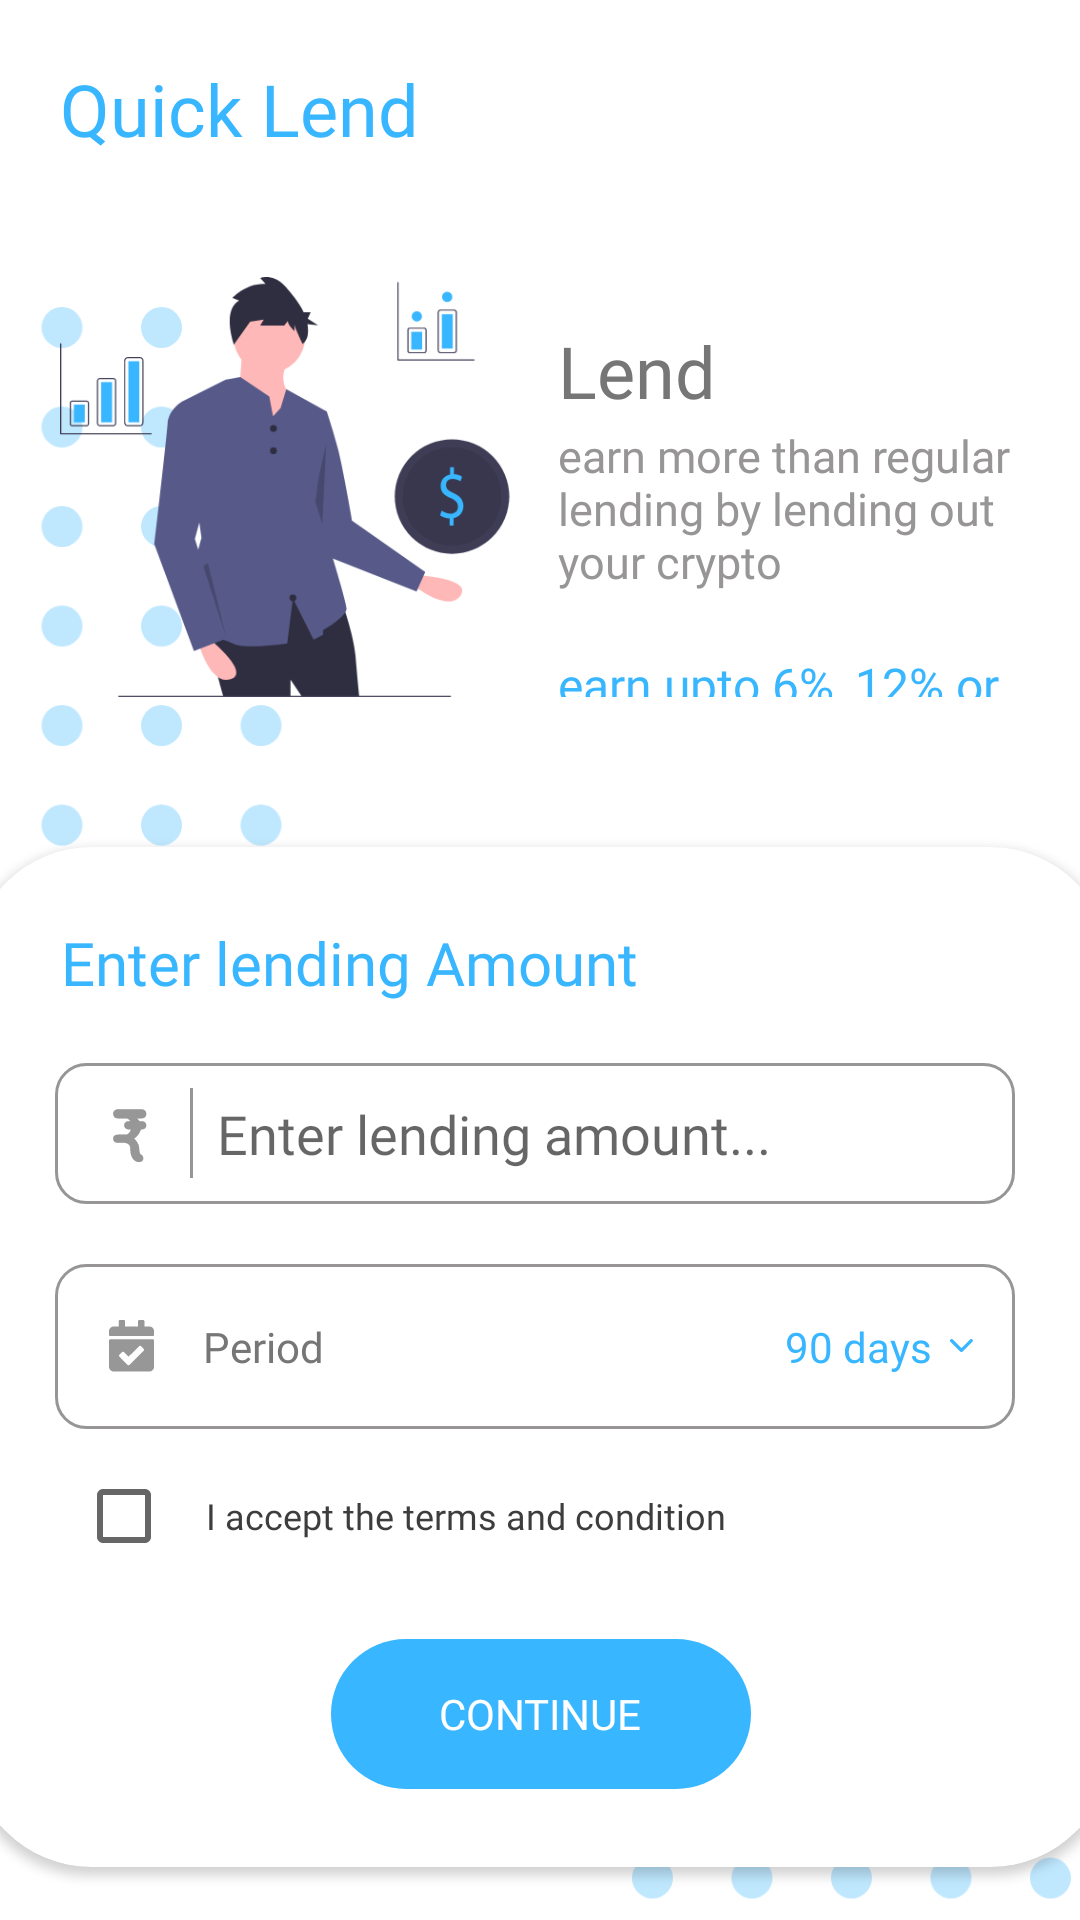

Here is an Android app screen rendered from its layout file. Give the layout XML and the strings, colors and styles it references.
<!-- AndroidManifest.xml: application theme Theme.Altus -->
<!-- res/layout/fragment_quick_lend.xml -->
<?xml version="1.0" encoding="utf-8"?>
<androidx.constraintlayout.widget.ConstraintLayout xmlns:android="http://schemas.android.com/apk/res/android"
    xmlns:tools="http://schemas.android.com/tools"
    android:layout_width="match_parent"
    android:layout_height="match_parent"
    xmlns:app="http://schemas.android.com/apk/res-auto"
    tools:context="fragment.quicklend.QuickLendFragment">

    <TextView
        android:id="@+id/quick_lend"
        android:layout_width="wrap_content"
        android:layout_height="wrap_content"
        android:text="@string/quick_lend"
        android:textSize="24sp"
        android:textColor="@color/brand_colour"
        android:fontFamily="@font/lato_bold"
        app:layout_constraintStart_toStartOf="parent"
        app:layout_constraintTop_toTopOf="parent"
        android:layout_marginStart="20dp"
        android:layout_marginTop="20dp"/>

    <ImageView
        android:id="@+id/pattern"
        android:layout_width="320dp"
        android:layout_height="240dp"
        android:src="@drawable/pattern_blue"
        app:layout_constraintStart_toStartOf="parent"
        app:layout_constraintTop_toBottomOf="@id/quick_lend"
        android:layout_marginStart="-220dp"
        android:layout_marginTop="50dp"/>

    <RelativeLayout
        android:id="@+id/lend_layout"
        android:layout_width="match_parent"
        android:layout_height="160dp"
        android:background="@drawable/lend_bkg"
        app:layout_constraintStart_toStartOf="parent"
        app:layout_constraintEnd_toEndOf="parent"
        app:layout_constraintTop_toBottomOf="@id/quick_lend"
        android:elevation="4dp"
        android:layout_marginTop="30dp"
        android:padding="10dp"
        >

        <ImageView
            android:id="@+id/person"
            android:layout_width="150dp"
            android:layout_height="140dp"
            android:src="@drawable/person"
            android:layout_centerVertical="true"
            android:layout_marginStart="10dp"/>

        <TextView
            android:id="@+id/lend"
            android:layout_width="wrap_content"
            android:layout_height="wrap_content"
            android:layout_marginStart="16dp"
            android:layout_marginTop="15dp"
            android:layout_toEndOf="@id/person"
            android:fontFamily="@font/lato_bold"
            android:text="@string/lend"
            android:textColor="@color/text5"
            android:textSize="24sp" />

        <TextView
            android:id="@+id/earn_more"
            android:layout_width="wrap_content"
            android:layout_height="wrap_content"
            android:layout_below="@id/lend"
            android:layout_marginStart="16dp"
            android:layout_marginTop="2dp"
            android:layout_marginEnd="5dp"
            android:layout_toEndOf="@id/person"
            android:fontFamily="@font/lato"
            android:text="earn more than regular lending by lending out your crypto"
            android:textColor="@color/text4"
            android:textSize="15sp" />

        <TextView
            android:layout_width="wrap_content"
            android:layout_height="wrap_content"
            android:layout_below="@id/earn_more"
            android:layout_marginStart="16dp"
            android:layout_marginTop="20dp"
            android:layout_toEndOf="@id/person"
            android:fontFamily="@font/lato_bold"
            android:text="earn upto 6%, 12% or 15%"
            android:textColor="@color/brand_colour"
            android:textSize="16sp" />



    </RelativeLayout>

    <androidx.cardview.widget.CardView
        android:id="@+id/amount_card"
        android:layout_width="380dp"
        android:layout_height="340dp"
        app:layout_constraintStart_toStartOf="parent"
        app:layout_constraintEnd_toEndOf="parent"
        app:layout_constraintTop_toBottomOf="@id/lend_layout"
        app:cardCornerRadius="40dp"
        app:cardBackgroundColor="@color/white"
        android:elevation="8dp"
        android:layout_marginStart="40dp"
        android:layout_marginEnd="40dp"
        android:layout_marginTop="40dp"

        >

        <RelativeLayout
            android:layout_width="match_parent"
            android:layout_height="match_parent"
            android:layout_margin="10dp"
            android:padding="10dp">

            <TextView
                android:id="@+id/lending_amount"
                android:layout_width="wrap_content"
                android:layout_height="wrap_content"
                android:layout_marginStart="10dp"
                android:layout_marginTop="5dp"
                android:fontFamily="@font/lato_bold"
                android:text="Enter lending Amount"
                android:textColor="@color/brand_colour"
                android:textSize="20sp" />


            <RelativeLayout
                android:id="@+id/amount_input"
                android:layout_width="320dp"
                android:layout_height="wrap_content"
                android:layout_below="@id/lending_amount"
                android:layout_marginStart="8dp"
                android:layout_marginTop="20dp"
                android:layout_marginEnd="8dp"
                android:background="@drawable/search_bkg"
                android:padding="8dp">

                <ImageView
                    android:id="@+id/rupee_ic"
                    android:layout_width="wrap_content"
                    android:layout_height="wrap_content"
                    android:layout_centerVertical="true"
                    android:src="@drawable/ic_rupee" />

                <View
                    android:id="@+id/line"
                    android:layout_width="1dp"
                    android:layout_height="30dp"
                    android:layout_centerVertical="true"
                    android:layout_marginStart="5dp"
                    android:layout_toEndOf="@id/rupee_ic"
                    android:background="@color/text4"

                    />

                <EditText
                    android:layout_width="250dp"
                    android:layout_height="wrap_content"
                    android:layout_centerVertical="true"
                    android:layout_marginStart="8dp"
                    android:layout_toEndOf="@id/line"
                    android:fontFamily="@font/lato"
                    android:hint="Enter lending amount..."
                    android:includeFontPadding="true"
                    android:inputType="text"
                    android:background="@null"
                    android:textColor="@color/text4" />

            </RelativeLayout>

            <RelativeLayout
                android:id="@+id/calender_layout"
                android:layout_width="320dp"
                android:layout_height="55dp"
                android:layout_below="@id/amount_input"
                android:layout_marginStart="8dp"
                android:layout_marginTop="20dp"
                android:layout_marginEnd="8dp"
                android:background="@drawable/search_bkg"
                android:padding="8dp">

                <ImageView
                    android:id="@+id/calender_check_ic"
                    android:layout_width="wrap_content"
                    android:layout_height="wrap_content"
                    android:layout_centerVertical="true"
                    android:layout_marginStart="10dp"
                    android:src="@drawable/ic_calender_check" />

                <TextView
                    android:layout_width="wrap_content"
                    android:layout_height="wrap_content"
                    android:layout_centerVertical="true"
                    android:layout_marginStart="16dp"
                    android:layout_toEndOf="@id/calender_check_ic"
                    android:fontFamily="@font/roboto_bold"
                    android:text="Period"
                    android:textColor="@color/text5"
                    android:textSize="14sp" />

                <ImageView
                    android:id="@+id/arrow"
                    android:layout_width="wrap_content"
                    android:layout_height="wrap_content"
                    android:src="@drawable/ic_arrow_down"
                    android:layout_alignParentEnd="true"
                    android:layout_centerVertical="true"
                    android:layout_marginEnd="6dp"/>

                <TextView
                    android:layout_width="wrap_content"
                    android:layout_height="wrap_content"
                    android:text="90 days"
                    android:textColor="@color/brand_colour"
                    android:fontFamily="@font/lato_bold"
                    android:textSize="14sp"
                    android:layout_toStartOf="@id/arrow"
                    android:layout_marginEnd="6dp"
                    android:layout_centerVertical="true"
                    />

            </RelativeLayout>

            <RelativeLayout
                android:layout_width="match_parent"
                android:layout_height="wrap_content"
                android:layout_below="@id/calender_layout"
                android:layout_marginTop="5dp">

                <CheckBox
                    android:id="@+id/checkbox"
                    android:layout_width="wrap_content"
                    android:layout_height="wrap_content"
                    android:layout_centerVertical="true"
                    android:layout_marginStart="15dp" />

                <TextView
                    android:layout_width="wrap_content"
                    android:layout_height="wrap_content"
                    android:layout_centerVertical="true"
                    android:layout_toEndOf="@id/checkbox"
                    android:fontFamily="@font/roboto_bold"
                    android:text="I accept the terms and condition"
                    android:textColor="@color/text1"
                    android:textSize="12sp"
                    android:layout_marginStart="-5dp"/>

            </RelativeLayout>


            <RelativeLayout
                android:id="@+id/withdraw_btn"
                android:layout_width="140dp"
                android:layout_height="50dp"
                android:layout_alignParentBottom="true"
               android:layout_centerInParent="true"
                android:layout_marginBottom="6dp"
                android:background="@drawable/continue_bkg">

                <TextView
                    android:layout_width="wrap_content"
                    android:layout_height="wrap_content"
                    android:layout_centerInParent="true"
                    android:fontFamily="@font/roboto_bold"
                    android:padding="10dp"
                    android:text="Continue"
                    android:textAllCaps="true"
                    android:textColor="@color/white" />

            </RelativeLayout>



        </RelativeLayout>

    </androidx.cardview.widget.CardView>

    <ImageView
        android:id="@+id/pattern_bottom"
        android:layout_width="320dp"
        android:layout_height="240dp"
        android:src="@drawable/pattern_blue"
        app:layout_constraintEnd_toEndOf="parent"
        app:layout_constraintBottom_toBottomOf="parent"
        android:layout_marginEnd="-170dp"
        android:layout_marginBottom="-120dp"

        />

</androidx.constraintlayout.widget.ConstraintLayout>
<!-- resources referenced by this layout -->
<resources>
  <color name="brand_colour">#38B6FF</color>
  <color name="text1">#3D3D3D</color>
  <color name="text4">#979595</color>
  <color name="text5">#767676</color>
  <color name="white">#FFFFFFFF</color>
  <!-- drawable continue_bkg (drawable) -->
  <?xml version="1.0" encoding="utf-8"?>
  <shape xmlns:android="http://schemas.android.com/apk/res/android">
  
      <solid android:color="@color/brand_colour" />
      <corners android:radius="40dp"/>
  </shape>
  <!-- drawable ic_arrow_down: png bitmap (drawable-hdpi, 197 bytes) -->
  <!-- drawable ic_calender_check: png bitmap (drawable-hdpi, 445 bytes) -->
  <!-- drawable ic_rupee: png bitmap (drawable-hdpi, 653 bytes) -->
  <!-- drawable pattern_blue: png bitmap (drawable-hdpi, 9264 bytes) -->
  <!-- drawable person: png bitmap (drawable-hdpi, 14035 bytes) -->
  <!-- drawable search_bkg (drawable) -->
  <?xml version="1.0" encoding="utf-8"?>
  <shape xmlns:android="http://schemas.android.com/apk/res/android">
  
      <stroke android:color="@color/text4" android:width="1dp"/>
      <corners android:radius="10dp"/>
  </shape>
  <string name="lend">Lend</string>
  <string name="quick_lend">Quick Lend</string>
  <style name="Theme.Altus" parent="Theme.MaterialComponents.Light.NoActionBar">
          
          <item name="colorPrimary">@color/brand_colour</item>
          <item name="colorPrimaryVariant">#E6F3FF</item>
          <item name="colorOnPrimary">@color/white</item>
          
          <item name="colorSecondary">@color/brand_colour</item>
          
          <item name="android:statusBarColor" tools:targetApi="l">?attr/colorPrimaryVariant</item>
          
  
          <item name="android:windowLightStatusBar">true</item>
  
  
      </style>
</resources>
